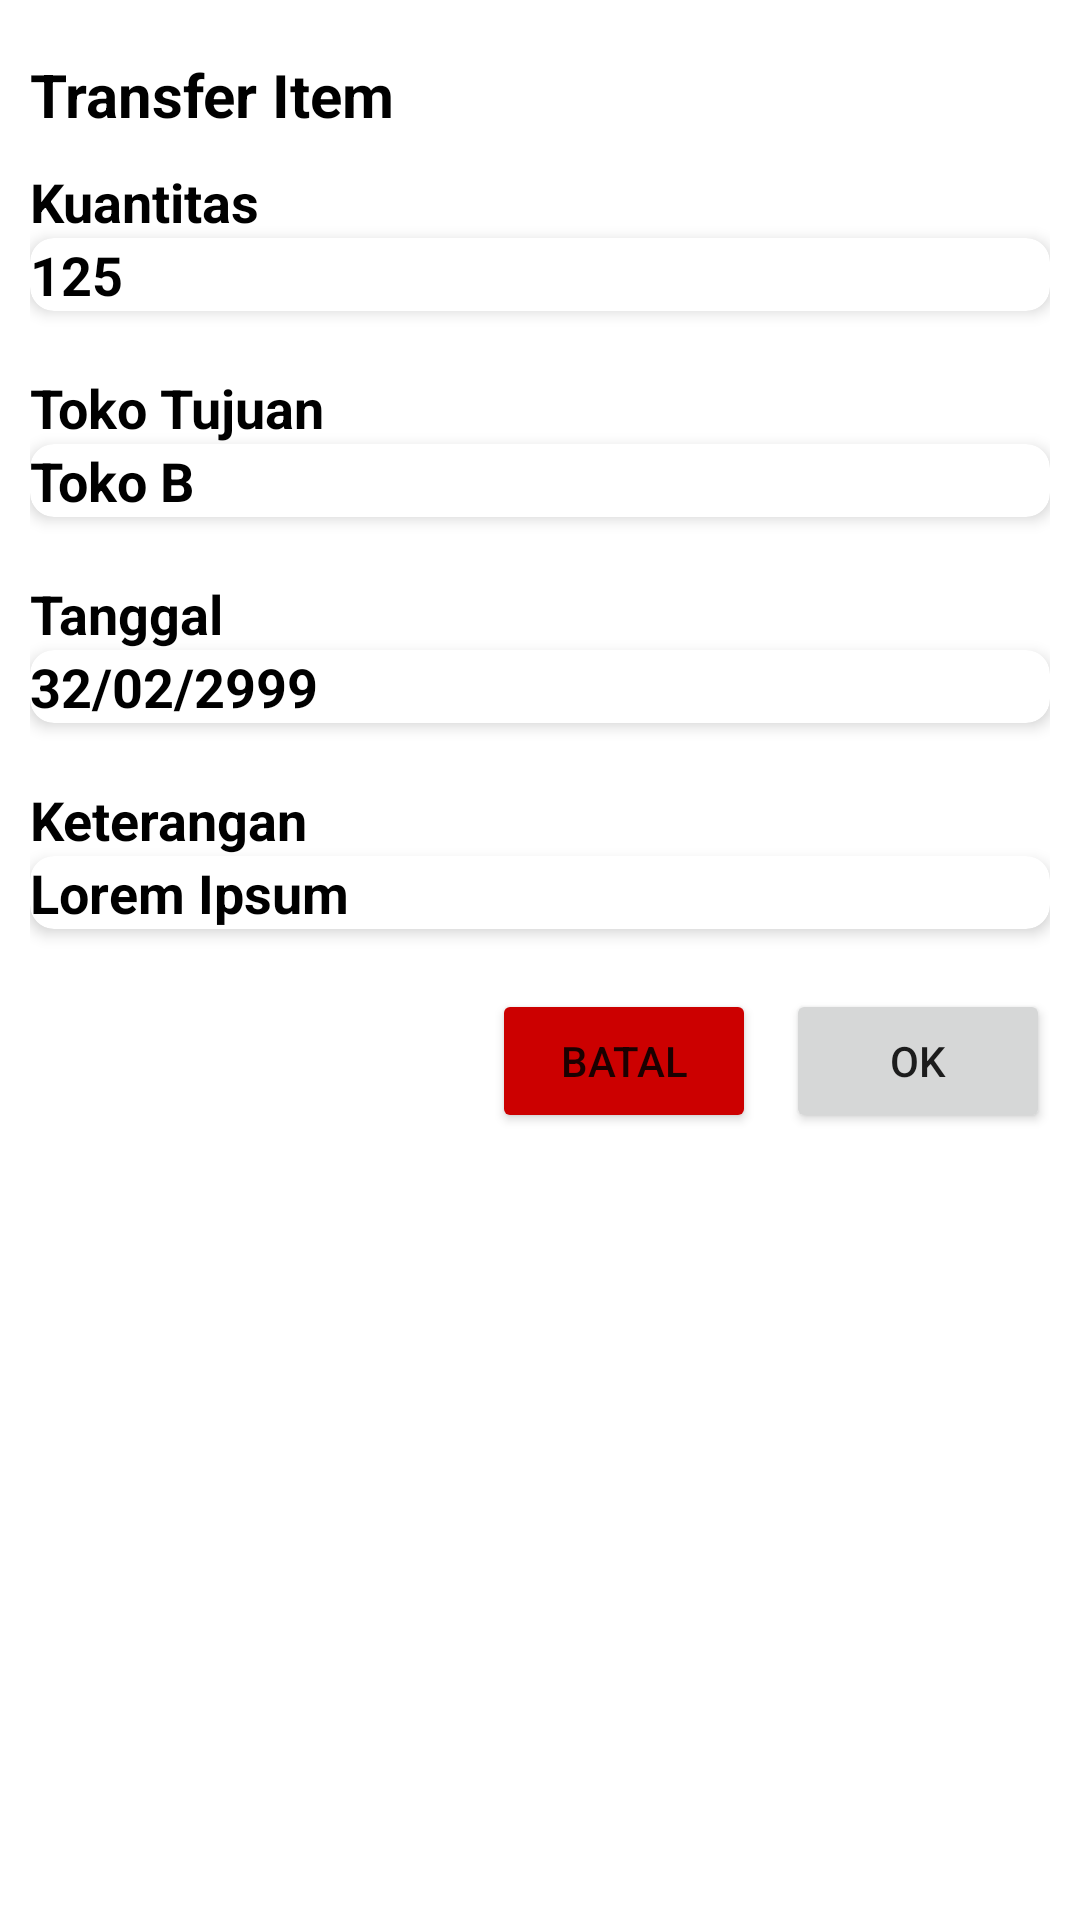

Here is an Android app screen rendered from its layout file. Give the layout XML and the strings, colors and styles it references.
<!-- AndroidManifest.xml: application theme Theme.BarangDanPersediaan -->
<!-- res/layout/alert_dialog_toko.xml -->
<?xml version="1.0" encoding="utf-8"?>
<ScrollView xmlns:android="http://schemas.android.com/apk/res/android"
    android:layout_width="300dp"
    android:layout_height="wrap_content"
    android:background="@color/white"
    xmlns:app="http://schemas.android.com/apk/res-auto">

    <androidx.constraintlayout.widget.ConstraintLayout
        android:layout_width="match_parent"
        android:layout_height="wrap_content">

        <LinearLayout
            android:id="@+id/layout"
            android:layout_width="match_parent"
            android:layout_height="wrap_content"
            android:layout_marginBottom="40dp"
            android:layout_marginStart="10dp"
            android:layout_marginEnd="10dp"
            android:orientation="vertical"
            app:layout_constraintBottom_toBottomOf="parent"
            app:layout_constraintStart_toStartOf="parent"
            app:layout_constraintTop_toTopOf="parent" >

            <TextView
                android:layout_width="match_parent"
                android:layout_height="wrap_content"
                android:text="Transfer Item"
                android:gravity="left"
                android:textStyle="bold"
                android:textColor="@color/black"
                android:textSize="20sp" />

            <TextView
                android:layout_width="match_parent"
                android:layout_height="wrap_content"
                android:layout_marginTop="10dp"
                android:text="Kuantitas"
                android:gravity="left"
                android:textStyle="bold"
                android:textColor="@color/black"
                android:textSize="18sp" />

            <androidx.cardview.widget.CardView
                xmlns:android="http://schemas.android.com/apk/res/android"
                xmlns:app="http://schemas.android.com/apk/res-auto"
                android:id="@+id/card"
                android:layout_width="match_parent"
                android:layout_height="wrap_content"
                app:cardBackgroundColor="@color/white"
                android:clickable="true"
                android:focusable="true"
                android:foreground="?android:attr/selectableItemBackground"
                app:cardCornerRadius="8dp"
                app:cardElevation="3dp" >

                <TextView
                    android:layout_width="match_parent"
                    android:layout_height="wrap_content"
                    android:text="125"
                    android:textStyle="bold"
                    android:textColor="@color/black"
                    android:textSize="18sp" />

            </androidx.cardview.widget.CardView>

            <TextView
                android:layout_width="match_parent"
                android:layout_height="wrap_content"
                android:layout_marginTop="20dp"
                android:text="Toko Tujuan"
                android:gravity="left"
                android:textStyle="bold"
                android:textColor="@color/black"
                android:textSize="18sp" />

            <androidx.cardview.widget.CardView
                xmlns:android="http://schemas.android.com/apk/res/android"
                xmlns:app="http://schemas.android.com/apk/res-auto"
                android:id="@+id/card2"
                android:layout_width="match_parent"
                android:layout_height="wrap_content"
                app:cardBackgroundColor="@color/white"
                android:clickable="true"
                android:focusable="true"
                android:foreground="?android:attr/selectableItemBackground"
                app:cardCornerRadius="8dp"
                app:cardElevation="3dp" >

                <TextView
                    android:layout_width="match_parent"
                    android:layout_height="wrap_content"
                    android:text="Toko B"
                    android:textStyle="bold"
                    android:textColor="@color/black"
                    android:textSize="18sp" />

            </androidx.cardview.widget.CardView>

            <TextView
                android:layout_width="match_parent"
                android:layout_height="wrap_content"
                android:layout_marginTop="20dp"
                android:text="Tanggal"
                android:gravity="left"
                android:textStyle="bold"
                android:textColor="@color/black"
                android:textSize="18sp" />

            <androidx.cardview.widget.CardView
                xmlns:android="http://schemas.android.com/apk/res/android"
                xmlns:app="http://schemas.android.com/apk/res-auto"
                android:id="@+id/card3"
                android:layout_width="match_parent"
                android:layout_height="wrap_content"
                app:cardBackgroundColor="@color/white"
                android:clickable="true"
                android:focusable="true"
                android:foreground="?android:attr/selectableItemBackground"
                app:cardCornerRadius="8dp"
                app:cardElevation="3dp" >

                <TextView
                    android:layout_width="match_parent"
                    android:layout_height="wrap_content"
                    android:text="32/02/2999"
                    android:textStyle="bold"
                    android:textColor="@color/black"
                    android:textSize="18sp" />

            </androidx.cardview.widget.CardView>

            <TextView
                android:layout_width="match_parent"
                android:layout_height="wrap_content"
                android:layout_marginTop="20dp"
                android:text="Keterangan"
                android:gravity="left"
                android:textStyle="bold"
                android:textColor="@color/black"
                android:textSize="18sp" />

            <androidx.cardview.widget.CardView
                xmlns:android="http://schemas.android.com/apk/res/android"
                xmlns:app="http://schemas.android.com/apk/res-auto"
                android:id="@+id/card4"
                android:layout_width="match_parent"
                android:layout_height="wrap_content"
                android:layout_marginBottom="10dp"
                app:cardBackgroundColor="@color/white"
                android:clickable="true"
                android:focusable="true"
                android:foreground="?android:attr/selectableItemBackground"
                app:cardCornerRadius="8dp"
                app:cardElevation="3dp" >

                <TextView
                    android:layout_width="match_parent"
                    android:layout_height="wrap_content"
                    android:text="Lorem Ipsum"
                    android:textStyle="bold"
                    android:textColor="@color/black"
                    android:textSize="18sp" />

            </androidx.cardview.widget.CardView>
        </LinearLayout>

        <Button
            android:id="@+id/buttonOk"
            android:layout_width="wrap_content"
            android:layout_height="wrap_content"
            android:layout_marginTop="10dp"
            android:layout_marginEnd="10dp"
            android:text="Ok"
            app:layout_constraintEnd_toEndOf="parent"
            app:layout_constraintTop_toBottomOf="@id/layout" />

        <Button
            android:id="@+id/buttonBatal"
            android:layout_width="wrap_content"
            android:layout_height="wrap_content"
            android:layout_marginTop="10dp"
            android:layout_marginEnd="10dp"
            android:backgroundTint="@color/dark_Red"
            android:text="Batal"
            app:layout_constraintEnd_toEndOf="parent"
            app:layout_constraintTop_toBottomOf="@id/layout"
            app:layout_constraintEnd_toStartOf="@id/buttonOk"/>

    </androidx.constraintlayout.widget.ConstraintLayout>
</ScrollView>
<!-- resources referenced by this layout -->
<resources>
  <color name="black">#000</color>
  <color name="dark_Red">#FFCC0000</color>
  <color name="white">#FFFFFF</color>
  <style name="Theme.BarangDanPersediaan" parent="Theme.MaterialComponents.DayNight">
          <item name="colorPrimary">@color/primary</item>
          <item name="android:statusBarColor" tools:targetApi="l">@color/card_background</item>
      </style>
  <color name="primary">#0e9594</color>
  <color name="card_background">#FFFFFF</color>
</resources>
